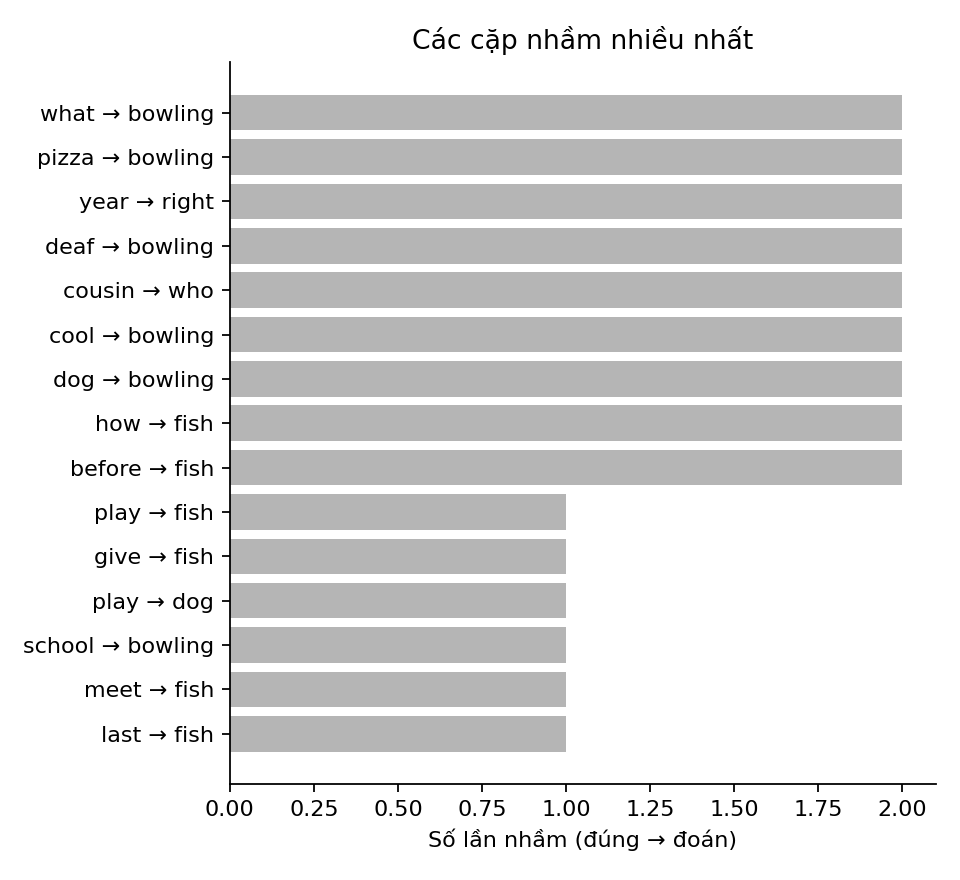

Data behind this chart, as committed beside it:
true, pred, count
what, bowling, 2
pizza, bowling, 2
year, right, 2
deaf, bowling, 2
cousin, who, 2
cool, bowling, 2
dog, bowling, 2
how, fish, 2
before, fish, 2
play, fish, 1
give, fish, 1
play, dog, 1
school, bowling, 1
meet, fish, 1
last, fish, 1
